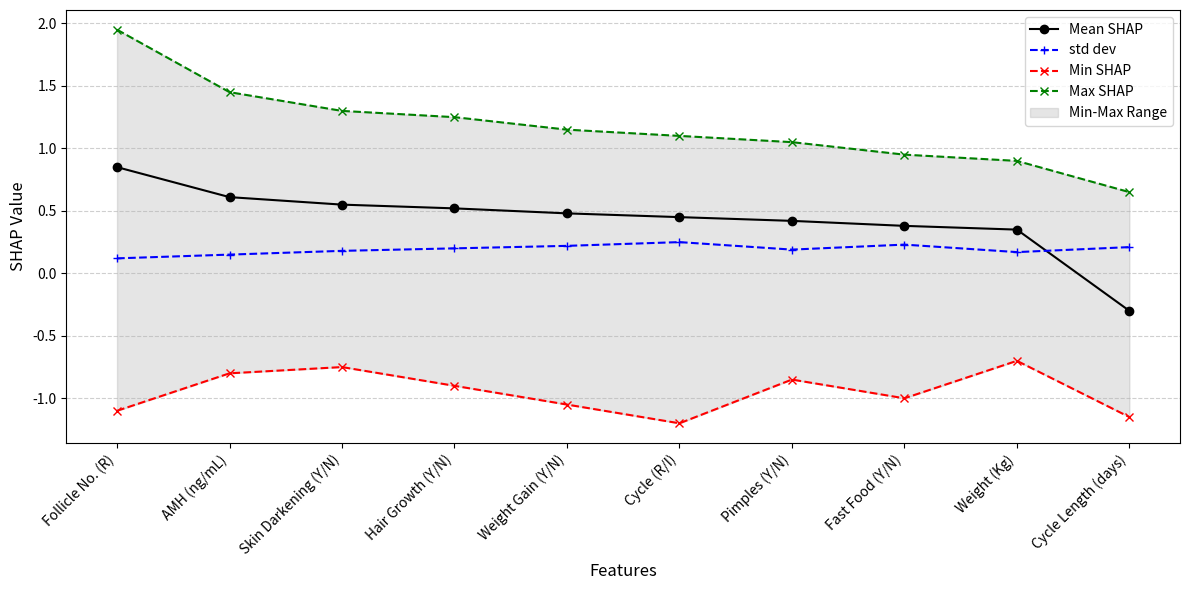
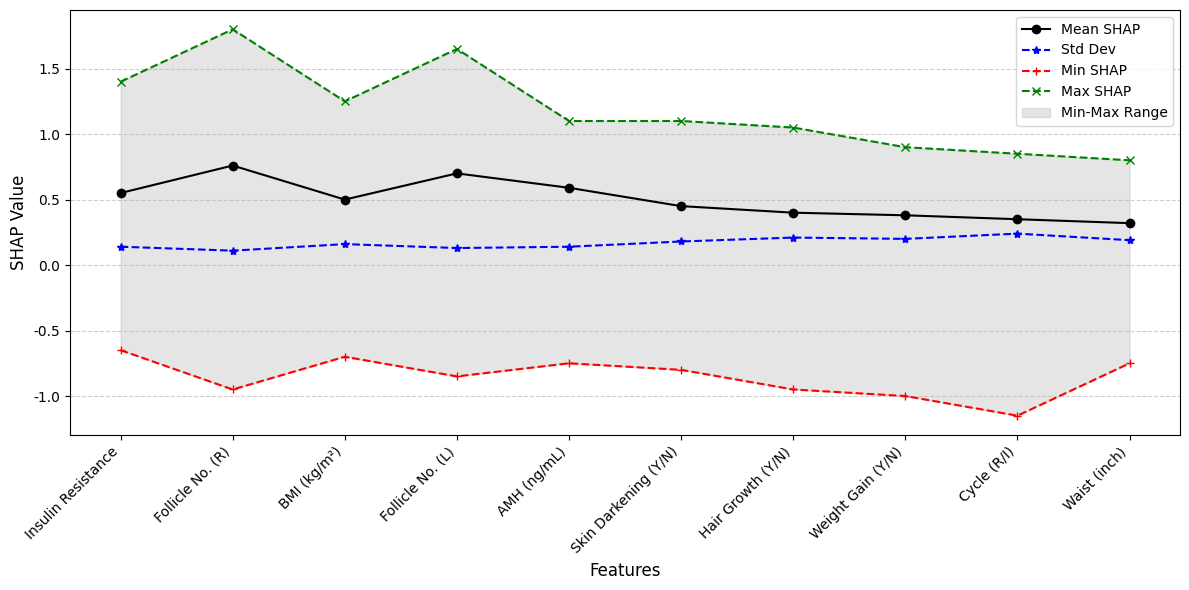
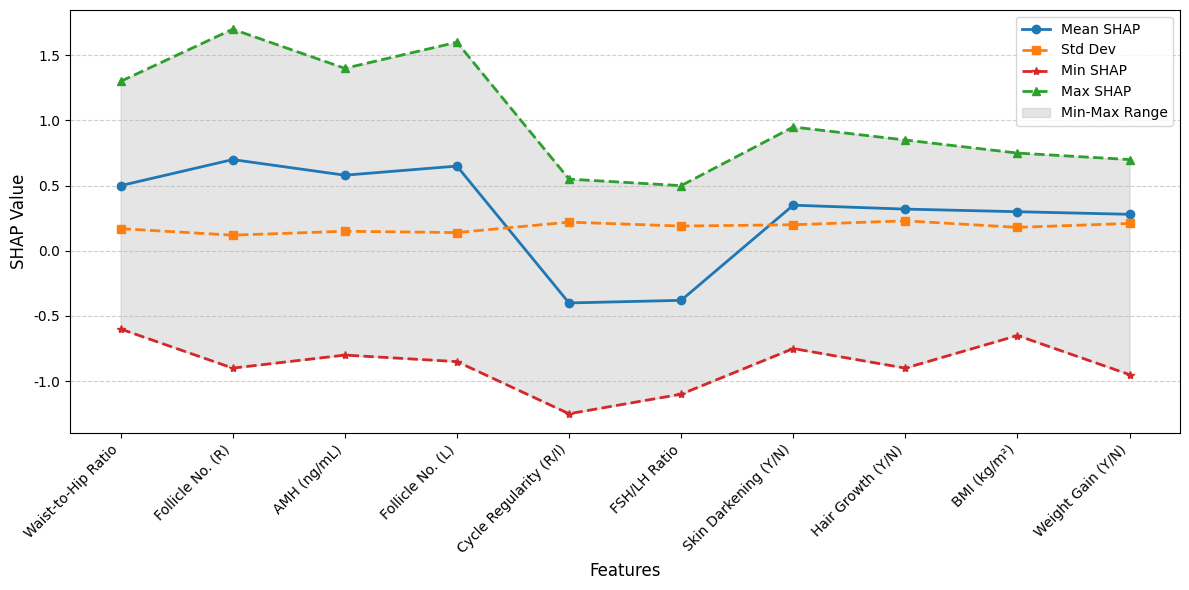
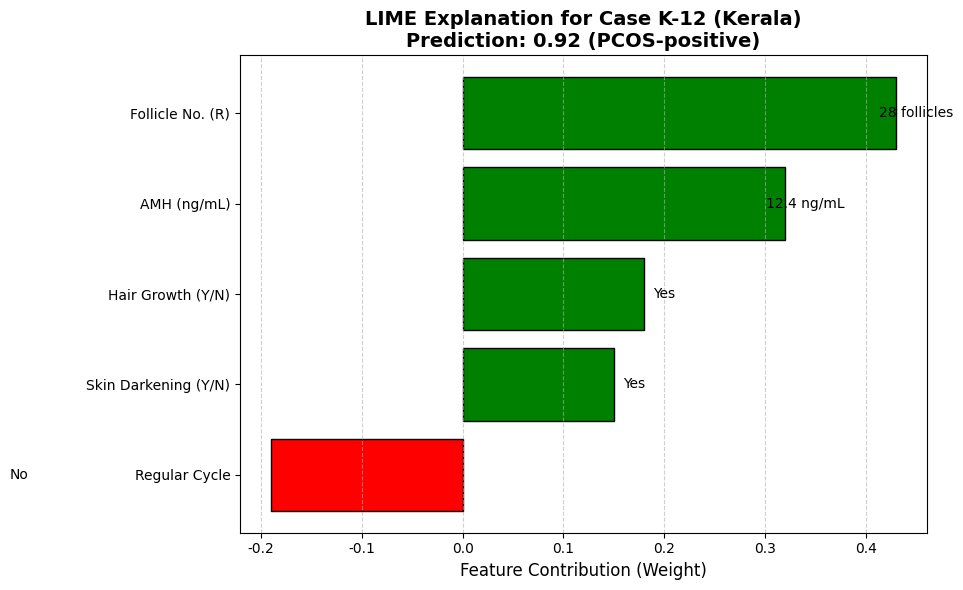
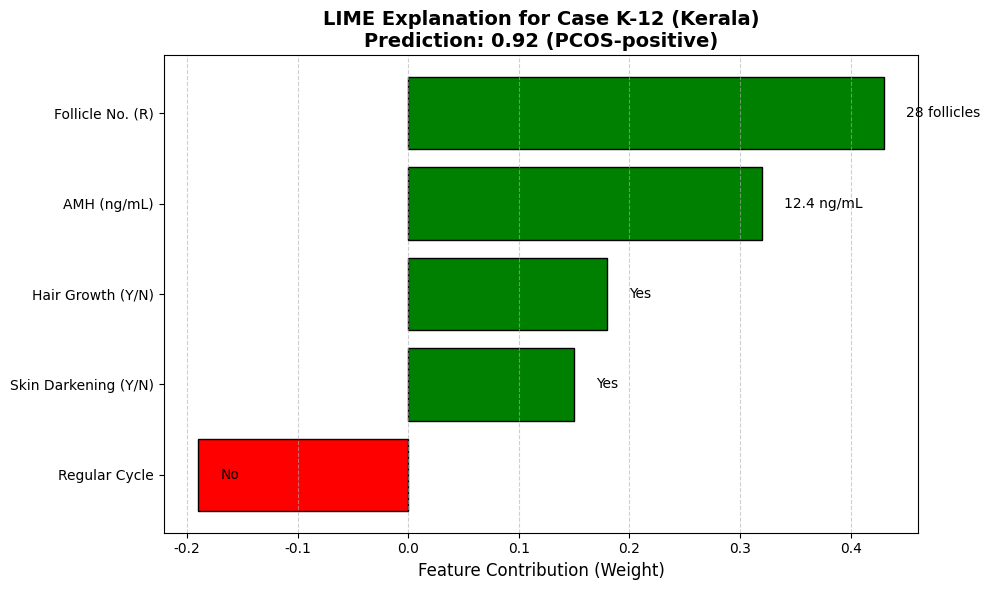
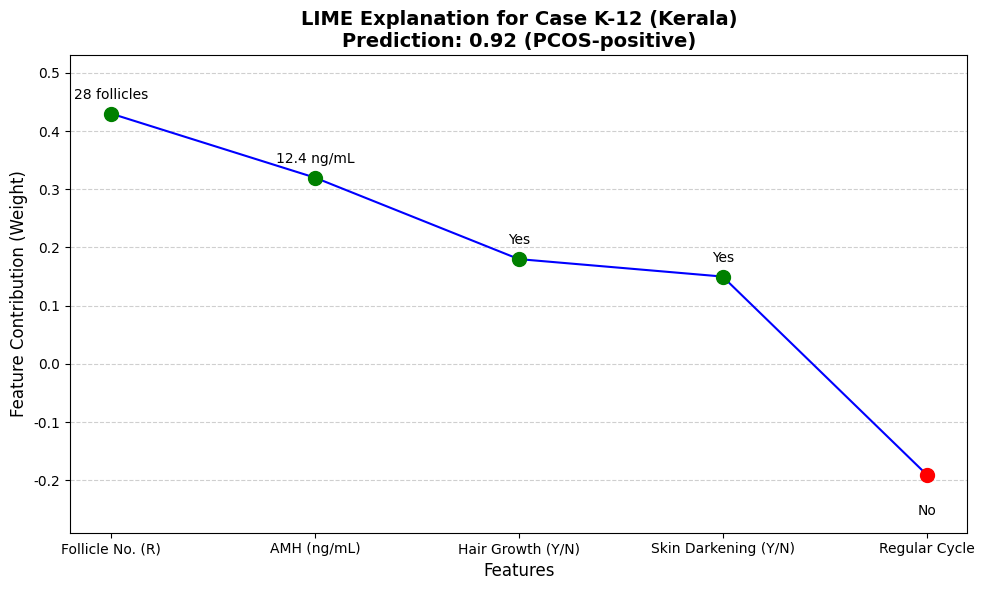
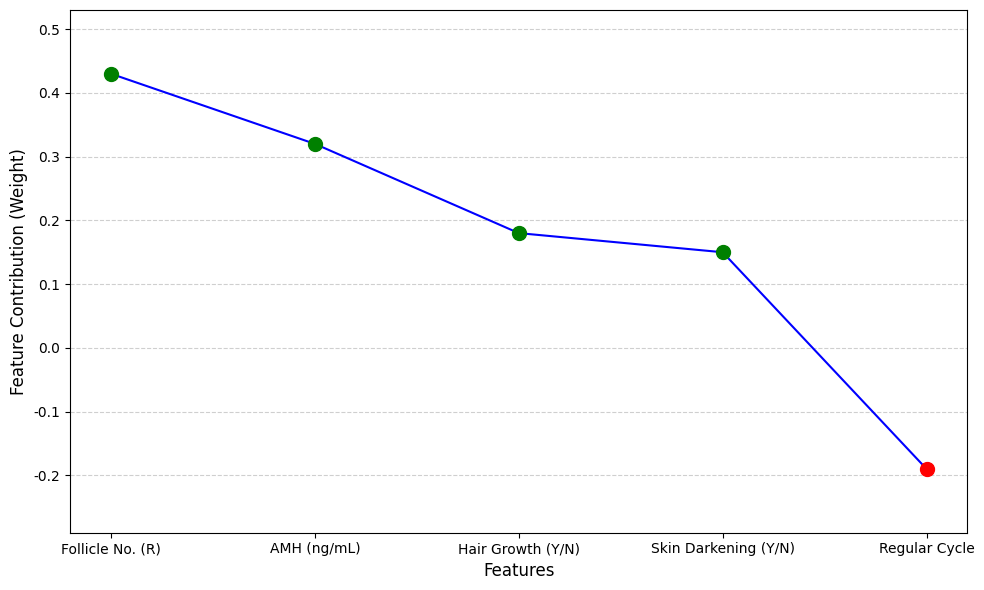

Write the Python code that produced these figures, in order.
import pandas as pd
import matplotlib.pyplot as plt
import numpy as np

# Data
features = [
    "Follicle No. (R)", "AMH (ng/mL)", "Skin Darkening (Y/N)", "Hair Growth (Y/N)",
    "Weight Gain (Y/N)", "Cycle (R/I)", "Pimples (Y/N)", "Fast Food (Y/N)",
    "Weight (Kg)", "Cycle Length (days)"
]

mean_shap = [0.85, 0.61, 0.55, 0.52, 0.48, 0.45, 0.42, 0.38, 0.35, -0.30]
std_dev = [0.12, 0.15, 0.18, 0.20, 0.22, 0.25, 0.19, 0.23, 0.17, 0.21]
min_shap = [-1.10, -0.80, -0.75, -0.90, -1.05, -1.20, -0.85, -1.00, -0.70, -1.15]
max_shap = [1.95, 1.45, 1.30, 1.25, 1.15, 1.10, 1.05, 0.95, 0.90, 0.65]

x = np.arange(len(features))

# Plotting
plt.figure(figsize=(12, 6))
plt.plot(x, mean_shap, label='Mean SHAP', color='black', marker='o')
plt.plot(x, std_dev, label='std dev', color='blue', linestyle='--', marker='+')
plt.plot(x, min_shap, label='Min SHAP', color='red', linestyle='--', marker='x')
plt.plot(x, max_shap, label='Max SHAP', color='green', linestyle='--', marker='x')

# Fill error range
plt.fill_between(x, min_shap, max_shap, color='gray', alpha=0.2, label='Min-Max Range')

# Axes and labels
plt.xlabel("Features", fontsize=12)
plt.xticks(x, features, rotation=45, ha='right', fontsize=10, color='black')
plt.yticks(color='black')
plt.ylabel('SHAP Value', fontsize=12, color='black')
# plt.title('SHAP Value Ranges for Kerala Cohort (Top 10 Features)', fontsize=14, weight='bold', color='black')
plt.legend()
plt.grid(axis='y', linestyle='--', alpha=0.6)

plt.tight_layout()
plt.show()


import pandas as pd
import matplotlib.pyplot as plt
import numpy as np

# Set global font to Times New Roman
plt.rcParams['font.family'] = 'Times New Roman'

# Data from the table
features = [
    "Insulin Resistance", "Follicle No. (R)", "BMI (kg/m²)", "Follicle No. (L)",
    "AMH (ng/mL)", "Skin Darkening (Y/N)", "Hair Growth (Y/N)", "Weight Gain (Y/N)",
    "Cycle (R/I)", "Waist (inch)"
]

mean_shap = [0.55, 0.76, 0.50, 0.70, 0.59, 0.45, 0.40, 0.38, 0.35, 0.32]
std_dev = [0.14, 0.11, 0.16, 0.13, 0.14, 0.18, 0.21, 0.20, 0.24, 0.19]
min_shap = [-0.65, -0.95, -0.70, -0.85, -0.75, -0.80, -0.95, -1.00, -1.15, -0.75]
max_shap = [1.40, 1.80, 1.25, 1.65, 1.10, 1.10, 1.05, 0.90, 0.85, 0.80]

x = np.arange(len(features))

# Plotting
plt.figure(figsize=(12, 6))
plt.plot(x, mean_shap, label='Mean SHAP', color='black', marker='o')
plt.plot(x, std_dev, label='Std Dev', color='blue', linestyle='--', marker='*')
plt.plot(x, min_shap, label='Min SHAP', color='red', linestyle='--', marker='+')
plt.plot(x, max_shap, label='Max SHAP', color='green', linestyle='--', marker='x')

# Fill error range
plt.fill_between(x, min_shap, max_shap, color='gray', alpha=0.2, label='Min-Max Range')

# Axes and labels
plt.xlabel("Features", fontsize=12)
plt.xticks(x, features, rotation=45, ha='right', fontsize=10, color='black')
plt.yticks(color='black')
plt.ylabel('SHAP Value', fontsize=12, color='black')
# plt.title('SHAP Value Ranges for Sudan Cohort (Top 10 Features)', fontsize=14, weight='bold', color='black')
plt.legend()
plt.grid(axis='y', linestyle='--', alpha=0.6)

plt.tight_layout()
plt.show()


import pandas as pd
import matplotlib.pyplot as plt
import numpy as np

# Set global font to Times New Roman
plt.rcParams['font.family'] = 'Times New Roman'

# Updated data from table
features = [
    "Waist-to-Hip Ratio", "Follicle No. (R)", "AMH (ng/mL)", "Follicle No. (L)",
    "Cycle Regularity (R/I)", "FSH/LH Ratio", "Skin Darkening (Y/N)", "Hair Growth (Y/N)",
    "BMI (kg/m²)", "Weight Gain (Y/N)"
]

mean_shap = [0.50, 0.70, 0.58, 0.65, -0.40, -0.38, 0.35, 0.32, 0.30, 0.28]
std_dev = [0.17, 0.12, 0.15, 0.14, 0.22, 0.19, 0.20, 0.23, 0.18, 0.21]
min_shap = [-0.60, -0.90, -0.80, -0.85, -1.25, -1.10, -0.75, -0.90, -0.65, -0.95]
max_shap = [1.30, 1.70, 1.40, 1.60, 0.55, 0.50, 0.95, 0.85, 0.75, 0.70]

x = np.arange(len(features))

# Plotting
plt.figure(figsize=(12, 6))
plt.plot(x, mean_shap, label='Mean SHAP', color='#1f77b4', marker='o', linewidth=2)
plt.plot(x, std_dev, label='Std Dev', color='#ff7f0e', linestyle='--', marker='s', linewidth=2)
plt.plot(x, min_shap, label='Min SHAP', color='#d62728', linestyle='--', marker='*', linewidth=2)
plt.plot(x, max_shap, label='Max SHAP', color='#2ca02c', linestyle='--', marker='^', linewidth=2)

# Fill error range
plt.fill_between(x, min_shap, max_shap, color='gray', alpha=0.2, label='Min-Max Range')

# Axes and labels
plt.xlabel("Features", fontsize=12)
plt.xticks(x, features, rotation=45, ha='right', fontsize=10, color='black')
plt.yticks(color='black')
plt.ylabel('SHAP Value', fontsize=12, color='black')
# plt.title('SHAP Value Ranges for Kerala Cohort (Top 10 Features)', fontsize=14, weight='bold', color='black')
plt.legend()
plt.grid(axis='y', linestyle='--', alpha=0.6)

plt.tight_layout()
plt.show()


import matplotlib.pyplot as plt

# Set global font to Times New Roman
plt.rcParams['font.family'] = 'Times New Roman'

# Data from Table A4: LIME Explanation for Case K-12 (Kerala)
features = [
    "Follicle No. (R)",
    "AMH (ng/mL)",
    "Hair Growth (Y/N)",
    "Skin Darkening (Y/N)",
    "Regular Cycle"
]

weights = [0.43, 0.32, 0.18, 0.15, -0.19]
values = [
    "28 follicles",
    "12.4 ng/mL",
    "Yes",
    "Yes",
    "No"
]

# Colors: Green for positive contribution, Red for negative
colors = ['green' if w > 0 else 'red' for w in weights]

# Reverse for better top-down display
features = features[::-1]
weights = weights[::-1]
colors = colors[::-1]
values = values[::-1]

# Plot
plt.figure(figsize=(10, 6))
bars = plt.barh(features, weights, color=colors, edgecolor='black')

# Annotate bars with actual feature values
for bar, val in zip(bars, values):
    width = bar.get_width()
    xpos = width + 0.02 if width > 0 else width - 0.25
    plt.text(xpos, bar.get_y() + bar.get_height() / 2, val,
             va='center', ha='center', fontsize=10)

# Labels and title
plt.xlabel("Feature Contribution (Weight)", fontsize=12)
plt.title("LIME Explanation for Case K-12 (Kerala)\nPrediction: 0.92 (PCOS-positive)",
          fontsize=14, weight='bold')

# Add grid
plt.grid(axis='x', linestyle='--', alpha=0.6)
plt.tight_layout()
plt.show()


import matplotlib.pyplot as plt

# Set global font to Times New Roman
plt.rcParams['font.family'] = 'Times New Roman'

# Data from Table A4: LIME Explanation for Case K-12 (Kerala)
features = [
    "Follicle No. (R)",
    "AMH (ng/mL)",
    "Hair Growth (Y/N)",
    "Skin Darkening (Y/N)",
    "Regular Cycle"
]

weights = [0.43, 0.32, 0.18, 0.15, -0.19]
values = [
    "28 follicles",
    "12.4 ng/mL",
    "Yes",
    "Yes",
    "No"
]

# Colors: Green for positive contribution, Red for negative
colors = ['green' if w > 0 else 'red' for w in weights]

# Reverse for better top-down display
features = features[::-1]
weights = weights[::-1]
colors = colors[::-1]
values = values[::-1]

# Plot
plt.figure(figsize=(10, 6))
bars = plt.barh(features, weights, color=colors, edgecolor='black')

# Annotate bars with actual feature values (all on right side)
for bar, val in zip(bars, values):
    width = bar.get_width()
    xpos = width + 0.02  # position label just right of the bar end
    plt.text(xpos, bar.get_y() + bar.get_height() / 2, val,
             va='center', ha='left', fontsize=10)

# Labels and title
plt.xlabel("Feature Contribution (Weight)", fontsize=12)
plt.title("LIME Explanation for Case K-12 (Kerala)\nPrediction: 0.92 (PCOS-positive)",
          fontsize=14, weight='bold')

# Add grid
plt.grid(axis='x', linestyle='--', alpha=0.6)
plt.tight_layout()
plt.show()


import matplotlib.pyplot as plt

# Set global font to Times New Roman
plt.rcParams['font.family'] = 'Times New Roman'

# Data from Table A4: LIME Explanation for Case K-12 (Kerala)
features = [
    "Follicle No. (R)",
    "AMH (ng/mL)",
    "Hair Growth (Y/N)",
    "Skin Darkening (Y/N)",
    "Regular Cycle"
]

weights = [0.43, 0.32, 0.18, 0.15, -0.19]
values = [
    "28 follicles",
    "12.4 ng/mL",
    "Yes",
    "Yes",
    "No"
]

# For a line plot, keep order as is (no need to reverse)

# Plot
plt.figure(figsize=(10, 6))
plt.plot(features, weights, marker='o', linestyle='-', color='blue')

# Annotate each point with the corresponding feature value
for i, (feat, w, val) in enumerate(zip(features, weights, values)):
    plt.text(i, w + (0.02 if w >= 0 else -0.05), val,
             ha='center', va='bottom' if w >= 0 else 'top', fontsize=10)

# Highlight positive points green, negative red
for i, w in enumerate(weights):
    plt.scatter(i, w, color='green' if w > 0 else 'red', s=100, zorder=5)

plt.xlabel("Features", fontsize=12)
plt.ylabel("Feature Contribution (Weight)", fontsize=12)
plt.title("LIME Explanation for Case K-12 (Kerala)\nPrediction: 0.92 (PCOS-positive)",
          fontsize=14, weight='bold')

plt.grid(axis='y', linestyle='--', alpha=0.6)
plt.ylim(min(weights) - 0.1, max(weights) + 0.1)
plt.tight_layout()
plt.show()


import matplotlib.pyplot as plt

# Set global font to Times New Roman
plt.rcParams['font.family'] = 'Times New Roman'

# Data from Table A4: LIME Explanation for Case K-12 (Kerala)
features = [
    "Follicle No. (R)",
    "AMH (ng/mL)",
    "Hair Growth (Y/N)",
    "Skin Darkening (Y/N)",
    "Regular Cycle"
]

weights = [0.43, 0.32, 0.18, 0.15, -0.19]
# values removed as requested

# Plot
plt.figure(figsize=(10, 6))
plt.plot(features, weights, marker='o', linestyle='-', color='blue')

# Highlight positive points green, negative red
for i, w in enumerate(weights):
    plt.scatter(i, w, color='green' if w > 0 else 'red', s=100, zorder=5)

plt.xlabel("Features", fontsize=12)
plt.ylabel("Feature Contribution (Weight)", fontsize=12)
# plt.title("LIME Explanation for Case K-12 (Kerala)\nPrediction: 0.92 (PCOS-positive)",
#           fontsize=14, weight='bold')

plt.grid(axis='y', linestyle='--', alpha=0.6)
plt.ylim(min(weights) - 0.1, max(weights) + 0.1)
plt.tight_layout()
plt.show()
